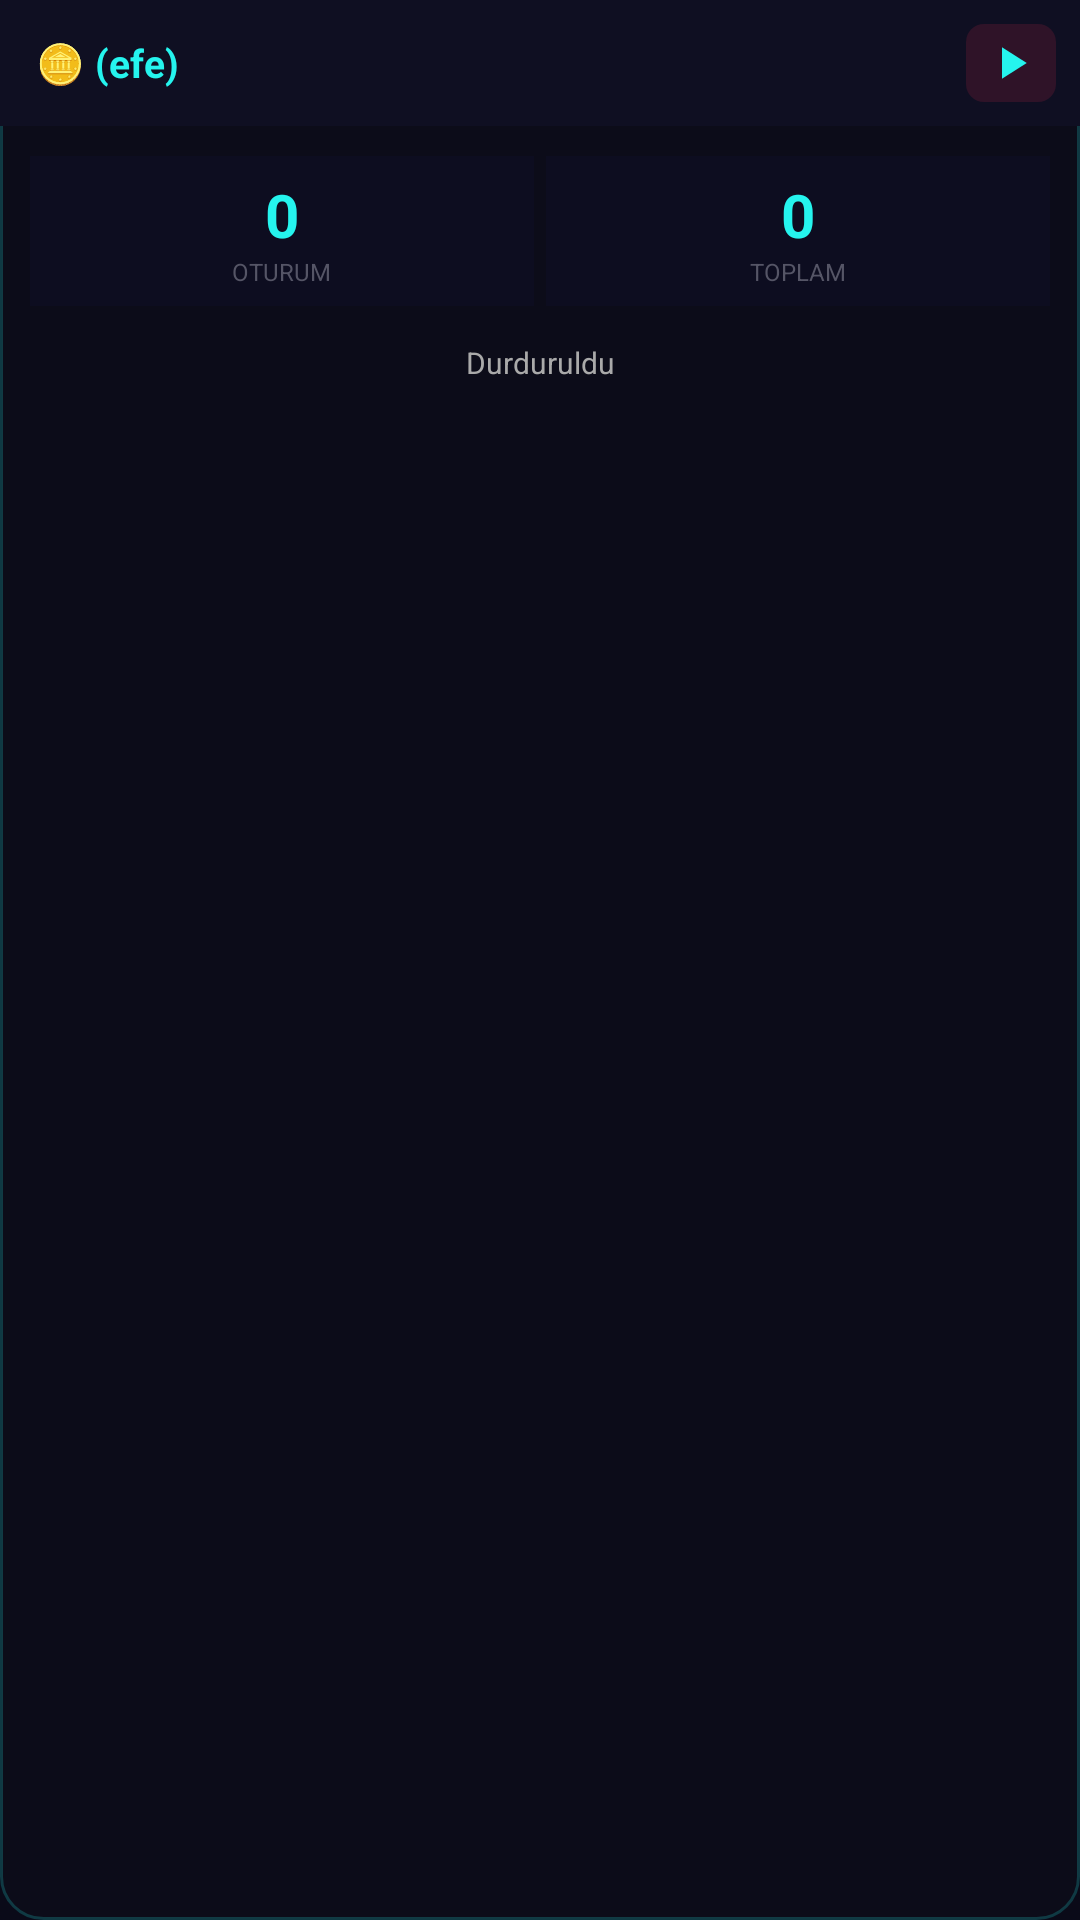

This screen was rendered from an Android layout file. Write that file and the resources it references.
<!-- AndroidManifest.xml: application theme Theme.Titak -->
<!-- res/layout/overlay_widget.xml -->
<?xml version="1.0" encoding="utf-8"?>
<LinearLayout xmlns:android="http://schemas.android.com/apk/res/android"
    android:layout_width="220dp"
    android:layout_height="wrap_content"
    android:orientation="vertical"
    android:background="@drawable/overlay_bg"
    android:elevation="16dp">

    
    <LinearLayout
        android:id="@+id/ov_header"
        android:layout_width="match_parent"
        android:layout_height="42dp"
        android:orientation="horizontal"
        android:gravity="center_vertical"
        android:paddingStart="12dp"
        android:paddingEnd="8dp"
        android:background="@color/overlay_header">

        <TextView
            android:layout_width="0dp"
            android:layout_height="wrap_content"
            android:layout_weight="1"
            android:text="🪙 (efe)"
            android:textColor="@color/tiktok_cyan"
            android:textStyle="bold"
            android:textSize="13sp" />

        <ImageButton
            android:id="@+id/btn_ov_minimize"
            android:layout_width="30dp"
            android:layout_height="26dp"
            android:text="─"
            android:textColor="@color/text_dim"
            android:background="@color/transparent"
            android:src="@drawable/ic_minimize"
            android:scaleType="centerInside"
            android:padding="4dp" />

        <ImageButton
            android:id="@+id/btn_ov_power"
            android:layout_width="30dp"
            android:layout_height="26dp"
            android:background="@drawable/btn_power_bg"
            android:src="@drawable/ic_play"
            android:scaleType="centerInside"
            android:padding="4dp"
            android:layout_marginStart="4dp" />
    </LinearLayout>

    
    <LinearLayout
        android:id="@+id/ov_body"
        android:layout_width="match_parent"
        android:layout_height="wrap_content"
        android:orientation="vertical"
        android:padding="10dp">

        
        <LinearLayout
            android:layout_width="match_parent"
            android:layout_height="wrap_content"
            android:orientation="horizontal"
            android:gravity="center"
            android:layout_marginBottom="8dp">

            
            <LinearLayout
                android:layout_width="0dp"
                android:layout_height="wrap_content"
                android:layout_weight="1"
                android:orientation="vertical"
                android:gravity="center"
                android:background="@color/stat_bg"
                android:padding="6dp"
                android:layout_marginEnd="4dp">
                <TextView
                    android:id="@+id/tv_ov_session"
                    android:layout_width="wrap_content"
                    android:layout_height="wrap_content"
                    android:text="0"
                    android:textColor="@color/tiktok_cyan"
                    android:textSize="20sp"
                    android:textStyle="bold" />
                <TextView
                    android:layout_width="wrap_content"
                    android:layout_height="wrap_content"
                    android:text="OTURUM"
                    android:textColor="@color/text_dim"
                    android:textSize="8sp" />
            </LinearLayout>

            
            <LinearLayout
                android:layout_width="0dp"
                android:layout_height="wrap_content"
                android:layout_weight="1"
                android:orientation="vertical"
                android:gravity="center"
                android:background="@color/stat_bg"
                android:padding="6dp">
                <TextView
                    android:id="@+id/tv_ov_total"
                    android:layout_width="wrap_content"
                    android:layout_height="wrap_content"
                    android:text="0"
                    android:textColor="@color/tiktok_cyan"
                    android:textSize="20sp"
                    android:textStyle="bold" />
                <TextView
                    android:layout_width="wrap_content"
                    android:layout_height="wrap_content"
                    android:text="TOPLAM"
                    android:textColor="@color/text_dim"
                    android:textSize="8sp" />
            </LinearLayout>
        </LinearLayout>

        
        <TextView
            android:id="@+id/tv_ov_status"
            android:layout_width="match_parent"
            android:layout_height="wrap_content"
            android:text="Durduruldu"
            android:textColor="@color/text_secondary"
            android:textSize="10sp"
            android:gravity="center"
            android:padding="4dp" />

        
        <TextView
            android:id="@+id/tv_ov_log"
            android:layout_width="match_parent"
            android:layout_height="wrap_content"
            android:text=""
            android:textColor="@color/text_dim"
            android:textSize="9sp"
            android:maxLines="2"
            android:ellipsize="start"
            android:singleLine="false"
            android:padding="2dp" />
    </LinearLayout>
</LinearLayout>
<!-- resources referenced by this layout -->
<resources>
  <color name="overlay_header">#0F0F22</color>
  <color name="stat_bg">#0D0D20</color>
  <color name="text_dim">#555566</color>
  <color name="text_secondary">#AAAAAA</color>
  <color name="tiktok_cyan">#25F4EE</color>
  <color name="transparent">#00000000</color>
  <!-- drawable btn_power_bg (drawable) -->
  <?xml version="1.0" encoding="utf-8"?>
  <shape xmlns:android="http://schemas.android.com/apk/res/android"
      android:shape="rectangle">
      <solid android:color="#22FE2C55" />
      <corners android:radius="6dp" />
  </shape>
  <!-- drawable ic_play (drawable) -->
  <?xml version="1.0" encoding="utf-8"?>
  <vector xmlns:android="http://schemas.android.com/apk/res/android"
      android:width="24dp"
      android:height="24dp"
      android:viewportWidth="24"
      android:viewportHeight="24">
      <path
          android:fillColor="#25F4EE"
          android:pathData="M8,5v14l11,-7z"/>
  </vector>
  <!-- drawable overlay_bg (drawable) -->
  <?xml version="1.0" encoding="utf-8"?>
  <shape xmlns:android="http://schemas.android.com/apk/res/android"
      android:shape="rectangle">
      <solid android:color="#E60D0D1A" />
      <corners android:radius="14dp" />
      <stroke
          android:width="1dp"
          android:color="#3325F4EE" />
  </shape>
  <style name="Theme.Titak" parent="Theme.MaterialComponents.DayNight.NoActionBar">
          <item name="colorPrimary">@color/tiktok_pink</item>
          <item name="colorPrimaryVariant">@color/tiktok_pink</item>
          <item name="colorOnPrimary">@color/white</item>
          <item name="colorSecondary">@color/tiktok_cyan</item>
          <item name="android:windowBackground">@color/bg_dark</item>
          <item name="android:statusBarColor">@color/bg_dark</item>
          <item name="android:navigationBarColor">@color/bg_dark</item>
      </style>
  <color name="tiktok_pink">#FE2C55</color>
  <color name="white">#FFFFFF</color>
  <color name="bg_dark">#0A0A18</color>
</resources>
